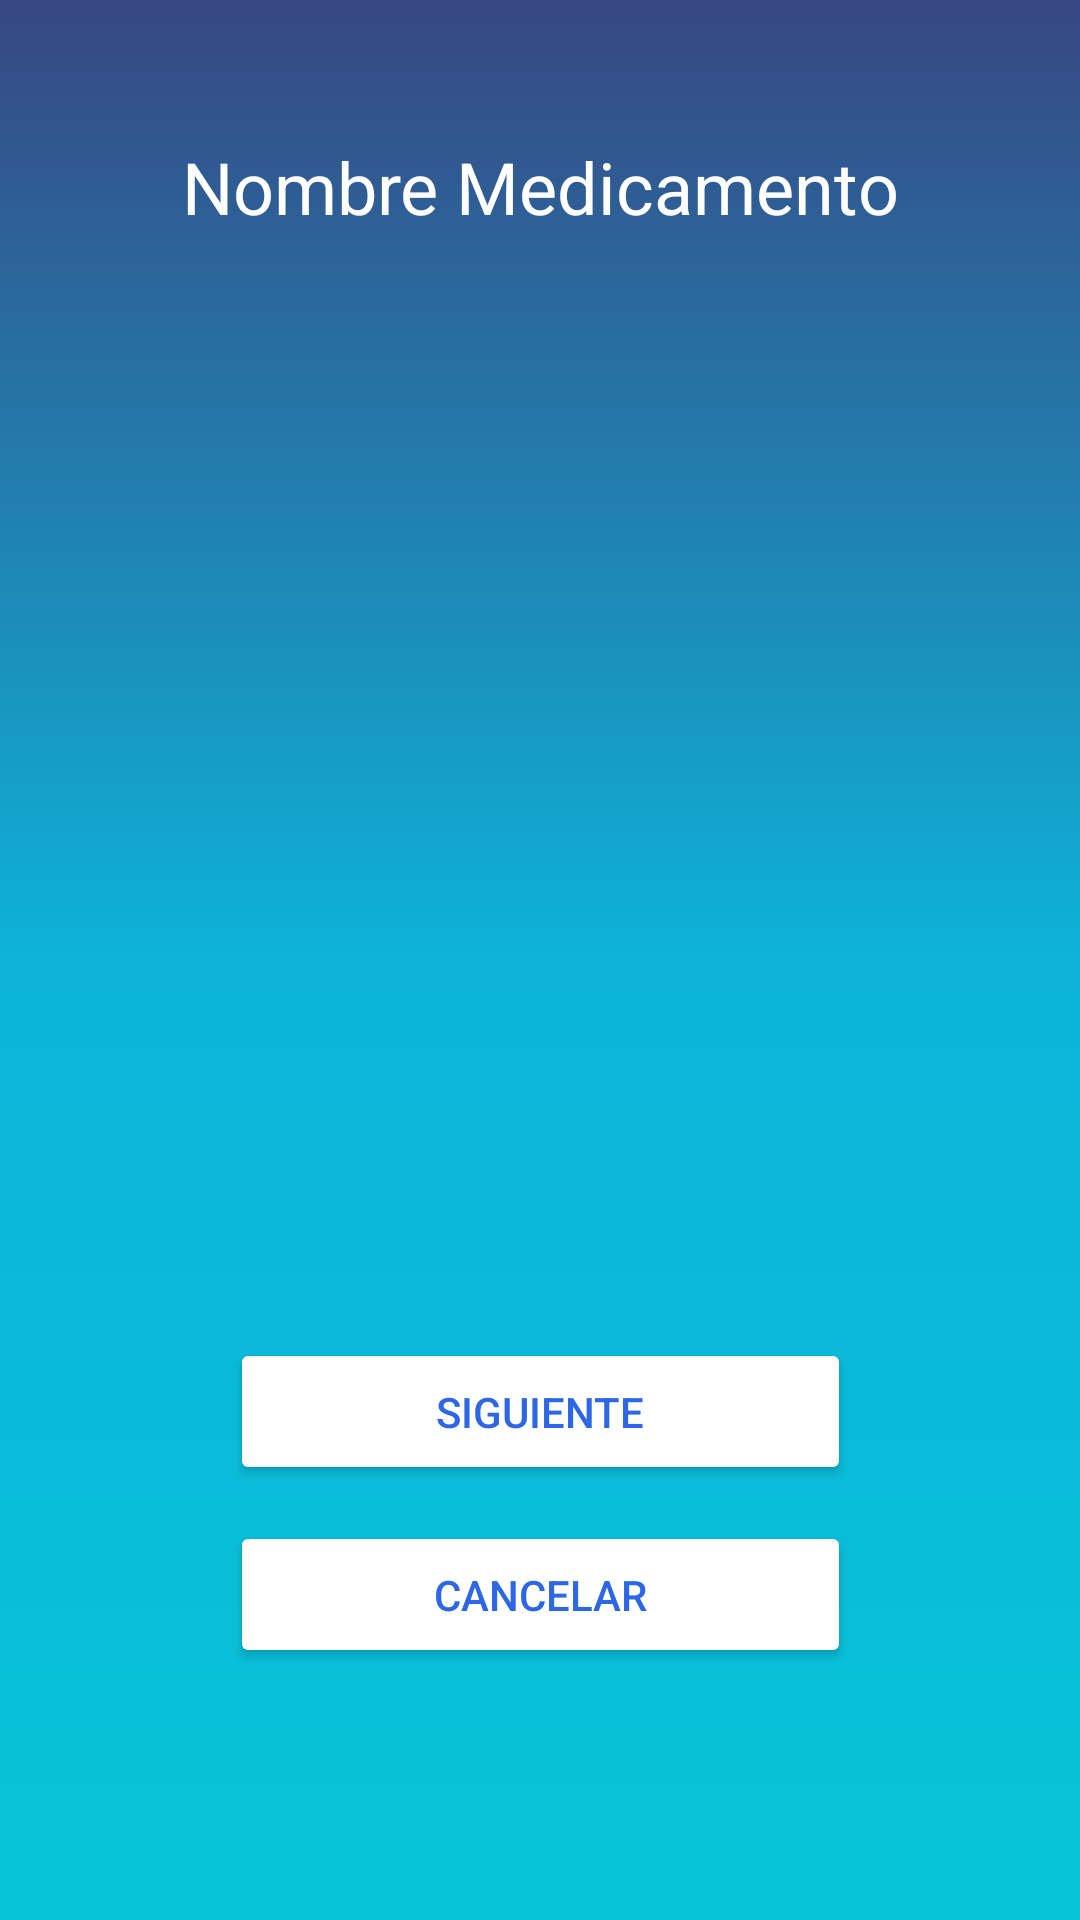

Reconstruct the res/layout file that produces this screen, plus the resources it refers to.
<!-- AndroidManifest.xml: application theme Theme.MyApplication -->
<!-- res/layout/activity_editar_medicamento_pt1.xml -->
<?xml version="1.0" encoding="utf-8"?>
<androidx.constraintlayout.widget.ConstraintLayout xmlns:android="http://schemas.android.com/apk/res/android"
    xmlns:app="http://schemas.android.com/apk/res-auto"
    xmlns:tools="http://schemas.android.com/tools"
    android:id="@+id/main"
    android:layout_width="match_parent"
    android:layout_height="match_parent"
    android:background="@drawable/gradient_background"
    tools:context=".ui.editarMedicamento.EditarMedicamentoPt1"
    tools:layout_editor_absoluteX="0dp"
    tools:layout_editor_absoluteY="144dp">

    <AutoCompleteTextView
        android:id="@+id/editTextText4"
        android:layout_width="wrap_content"
        android:layout_height="wrap_content"
        android:layout_marginStart="97dp"
        android:layout_marginTop="96dp"
        android:layout_marginEnd="104dp"
        android:layout_marginBottom="591dp"
        android:ems="10"
        android:inputType="text"
        android:text="Name"
        app:layout_constraintBottom_toBottomOf="parent"
        app:layout_constraintEnd_toEndOf="parent"
        app:layout_constraintStart_toStartOf="parent"
        app:layout_constraintTop_toTopOf="parent" />

    <Button
        android:id="@+id/btnEditSiguiente1"
        android:layout_width="207dp"
        android:layout_height="49dp"
        android:layout_marginBottom="12dp"
        android:backgroundTint="@color/white"
        android:text="Siguiente"
        android:textColor="@color/btnColor"
        app:layout_constraintBottom_toTopOf="@+id/btnEditCancelar1"
        app:layout_constraintEnd_toEndOf="parent"
        app:layout_constraintStart_toStartOf="parent" />

    <Button
        android:id="@+id/btnEditCancelar1"
        android:layout_width="207dp"
        android:layout_height="49dp"
        android:layout_marginBottom="84dp"
        android:backgroundTint="@color/white"
        android:text="Cancelar"
        android:textColor="@color/btnColor"
        app:layout_constraintBottom_toBottomOf="parent"
        app:layout_constraintEnd_toEndOf="parent"
        app:layout_constraintStart_toStartOf="parent" />

    <TextView
        android:id="@+id/textView"
        android:layout_width="wrap_content"
        android:layout_height="wrap_content"
        android:layout_marginTop="54dp"
        android:layout_marginBottom="23dp"
        android:text="Nombre Medicamento"
        android:textColor="#FFFFFF"
        android:textSize="24sp"
        app:layout_constraintBottom_toTopOf="@+id/editTextText4"
        app:layout_constraintEnd_toEndOf="parent"
        app:layout_constraintStart_toStartOf="parent"
        app:layout_constraintTop_toTopOf="parent" />

</androidx.constraintlayout.widget.ConstraintLayout>
<!-- resources referenced by this layout -->
<resources>
  <color name="btnColor">#2D67E5</color>
  <color name="white">#FFFFFFFF</color>
  <!-- drawable gradient_background (drawable) -->
  <?xml version="1.0" encoding="utf-8"?>
  <shape xmlns:android="http://schemas.android.com/apk/res/android"
      android:shape="rectangle">
      <gradient
          android:startColor="#07C4D9"
          android:centerColor="#0DB3D9"
          android:endColor="#374782"
          android:angle="90"/>
  </shape>
  <style name="Theme.MyApplication" parent="Base.Theme.MyApplication" />
  <style name="Base.Theme.MyApplication" parent="Theme.Material3.DayNight.NoActionBar">
          
          <item name="colorPrimary">@color/black</item>
  
      </style>
  <color name="black">#FF000000</color>
</resources>
